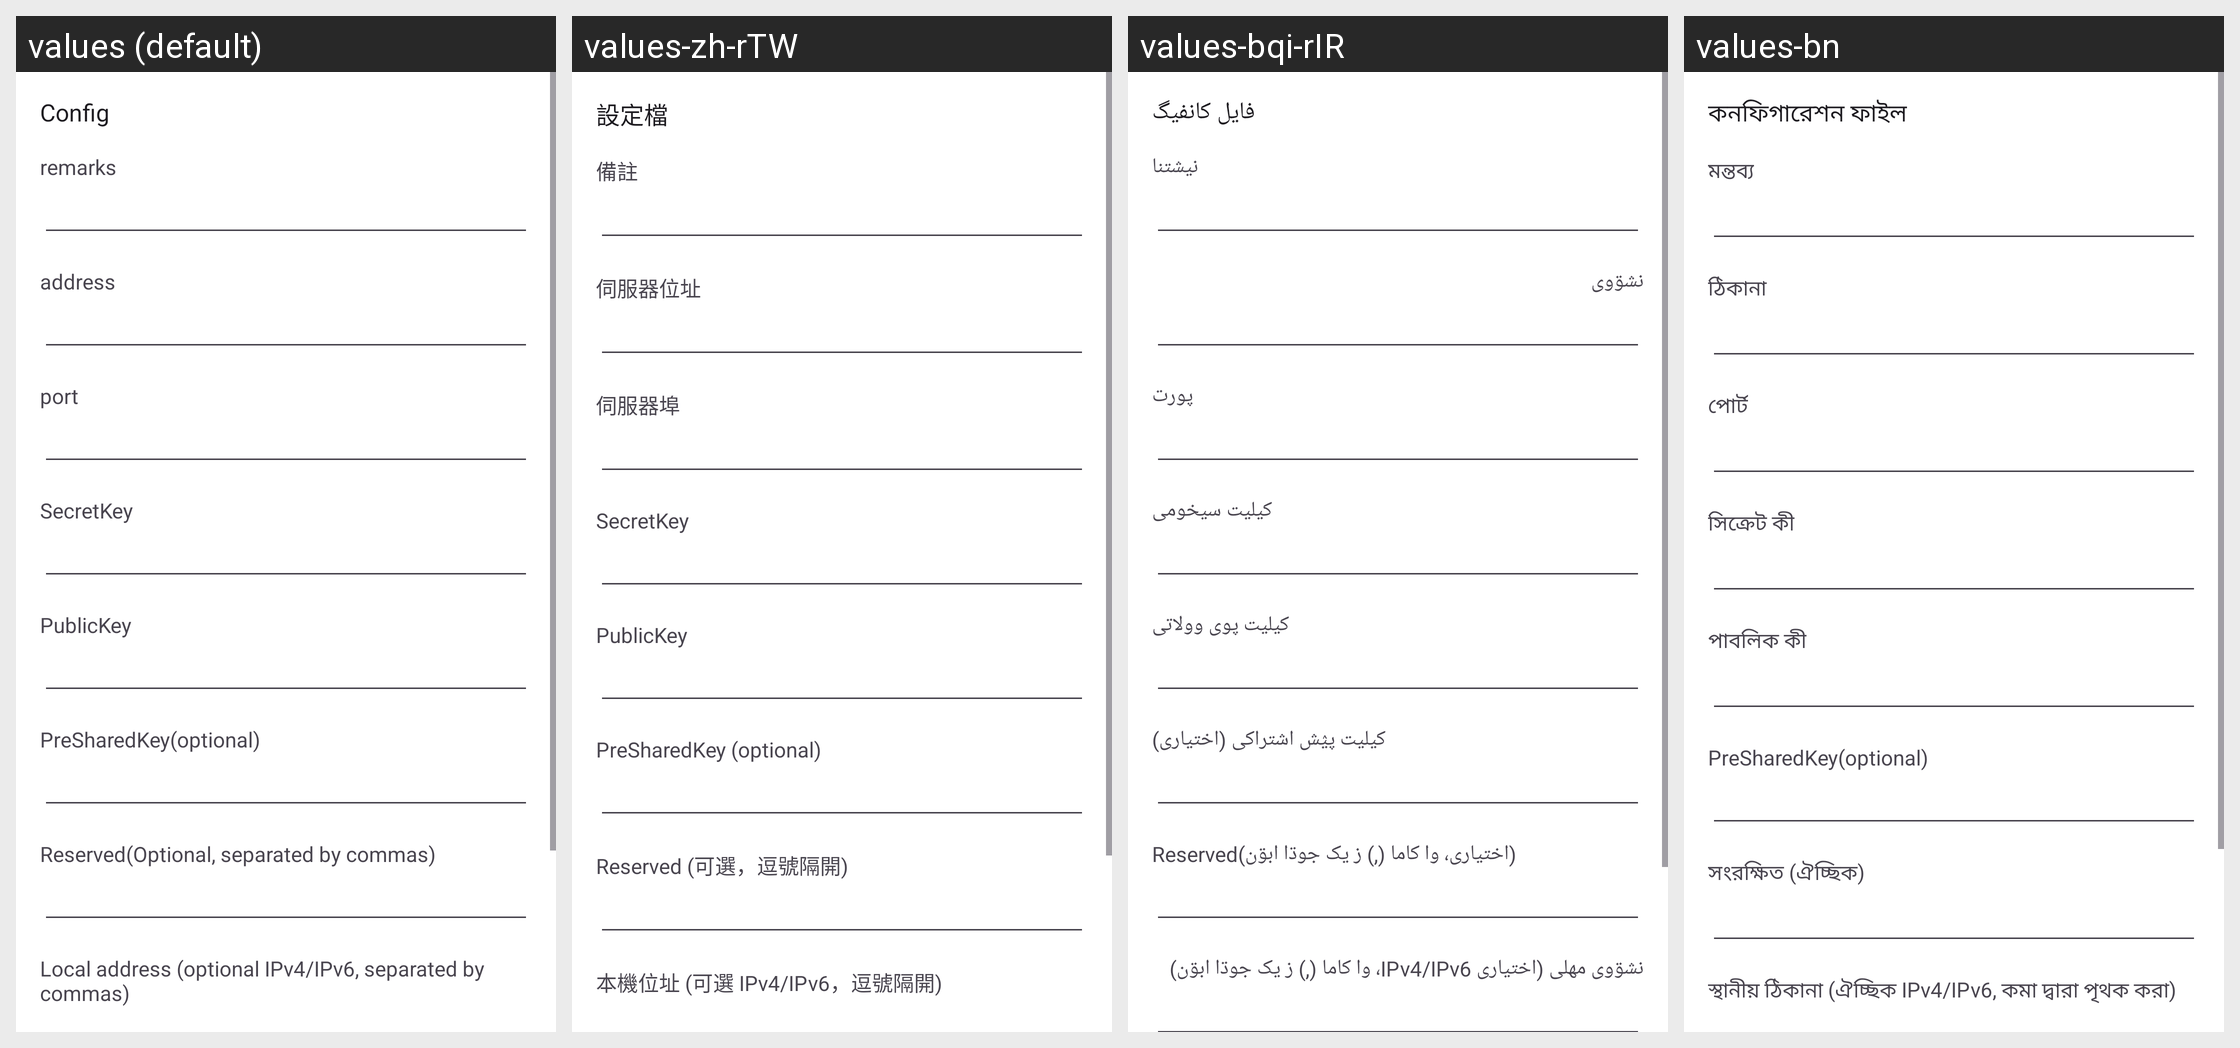

This grid shows one Android layout under several languages. Give, for every string resource on the screen, its name, the default text and each shown locale's text.
Android screen res/layout/activity_server_wireguard.xml rendered under 4 locales, left to right: values (default), values-zh-rTW, values-bqi-rIR, values-bn. Device: Nexus 5 (rendered at 1080×1920; each locale shown at half size, 540×960, under a caption strip naming it); theme AppThemeDayNight.NoActionBar.
Other locales in the repository, not shown: values-ar, values-fa, values-ru, values-vi, values-zh-rCN.
Strings drawn on this screen, with the default value and each locale's value (text and hints the layout hard-codes, and strings that could not be matched under every locale, appear in the picture but are not listed):

server_lab_secret_key
  values: SecretKey
  values-zh-rTW: SecretKey
  values-bqi-rIR: کیلیت سیخومی
  values-bn: সিক্রেট কী

server_lab_public_key
  values: PublicKey
  values-zh-rTW: PublicKey
  values-bqi-rIR: کیلیت پوی وولاتی
  values-bn: পাবলিক কী

server_lab_preshared_key
  values: PreSharedKey(optional)
  values-zh-rTW: PreSharedKey (optional)
  values-bqi-rIR: کیلیت پؽش اشتراکی (اختیاری)
  values-bn: PreSharedKey(optional)

server_lab_reserved
  values: Reserved(Optional, separated by commas)
  values-zh-rTW: Reserved (可選，逗號隔開)
  values-bqi-rIR: Reserved(اختیاری، وا کاما (,) ز یک جوڌا ابۊن)
  values-bn: সংরক্ষিত (ঐচ্ছিক)

server_lab_local_address
  values: Local address (optional IPv4/IPv6, separated by commas)
  values-zh-rTW: 本機位址 (可選 IPv4/IPv6，逗號隔開)
  values-bqi-rIR: نشۊوی مهلی (اختیاری IPv4/IPv6، وا کاما (,) ز یک جوڌا ابۊن)
  values-bn: স্থানীয় ঠিকানা (ঐচ্ছিক IPv4/IPv6, কমা দ্বারা পৃথক করা)

title_server
  values: Config
  values-zh-rTW: 設定檔
  values-bqi-rIR: فایل کانفیگ
  values-bn: কনফিগারেশন ফাইল

server_lab_remarks
  values: remarks
  values-zh-rTW: 備註
  values-bqi-rIR: نیشتنا
  values-bn: মন্তব্য

server_lab_address3
  values: address
  values-zh-rTW: 伺服器位址
  values-bqi-rIR: نشۊوی
  values-bn: ঠিকানা

server_lab_port3
  values: port
  values-zh-rTW: 伺服器埠
  values-bqi-rIR: پورت
  values-bn: পোর্ট
